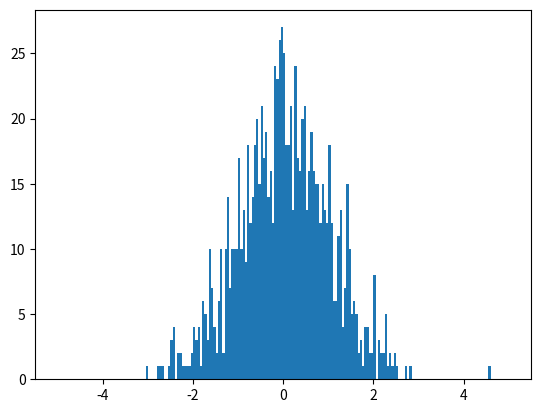

Here is the Python script that generated this plot: (Note: this script raises an exception after producing the figure.)
import matplotlib.pyplot as plt
import numpy as np

x = np.random.normal(size=1000)
plt.hist(x, normed=True, bins=np.linspace(-5,5,201));
#plt.subplot(3,3,3)
#plt.show()
plt.hist(x,bins=30,cumulative=True,normed=True,histtype="step")
plt.show()
